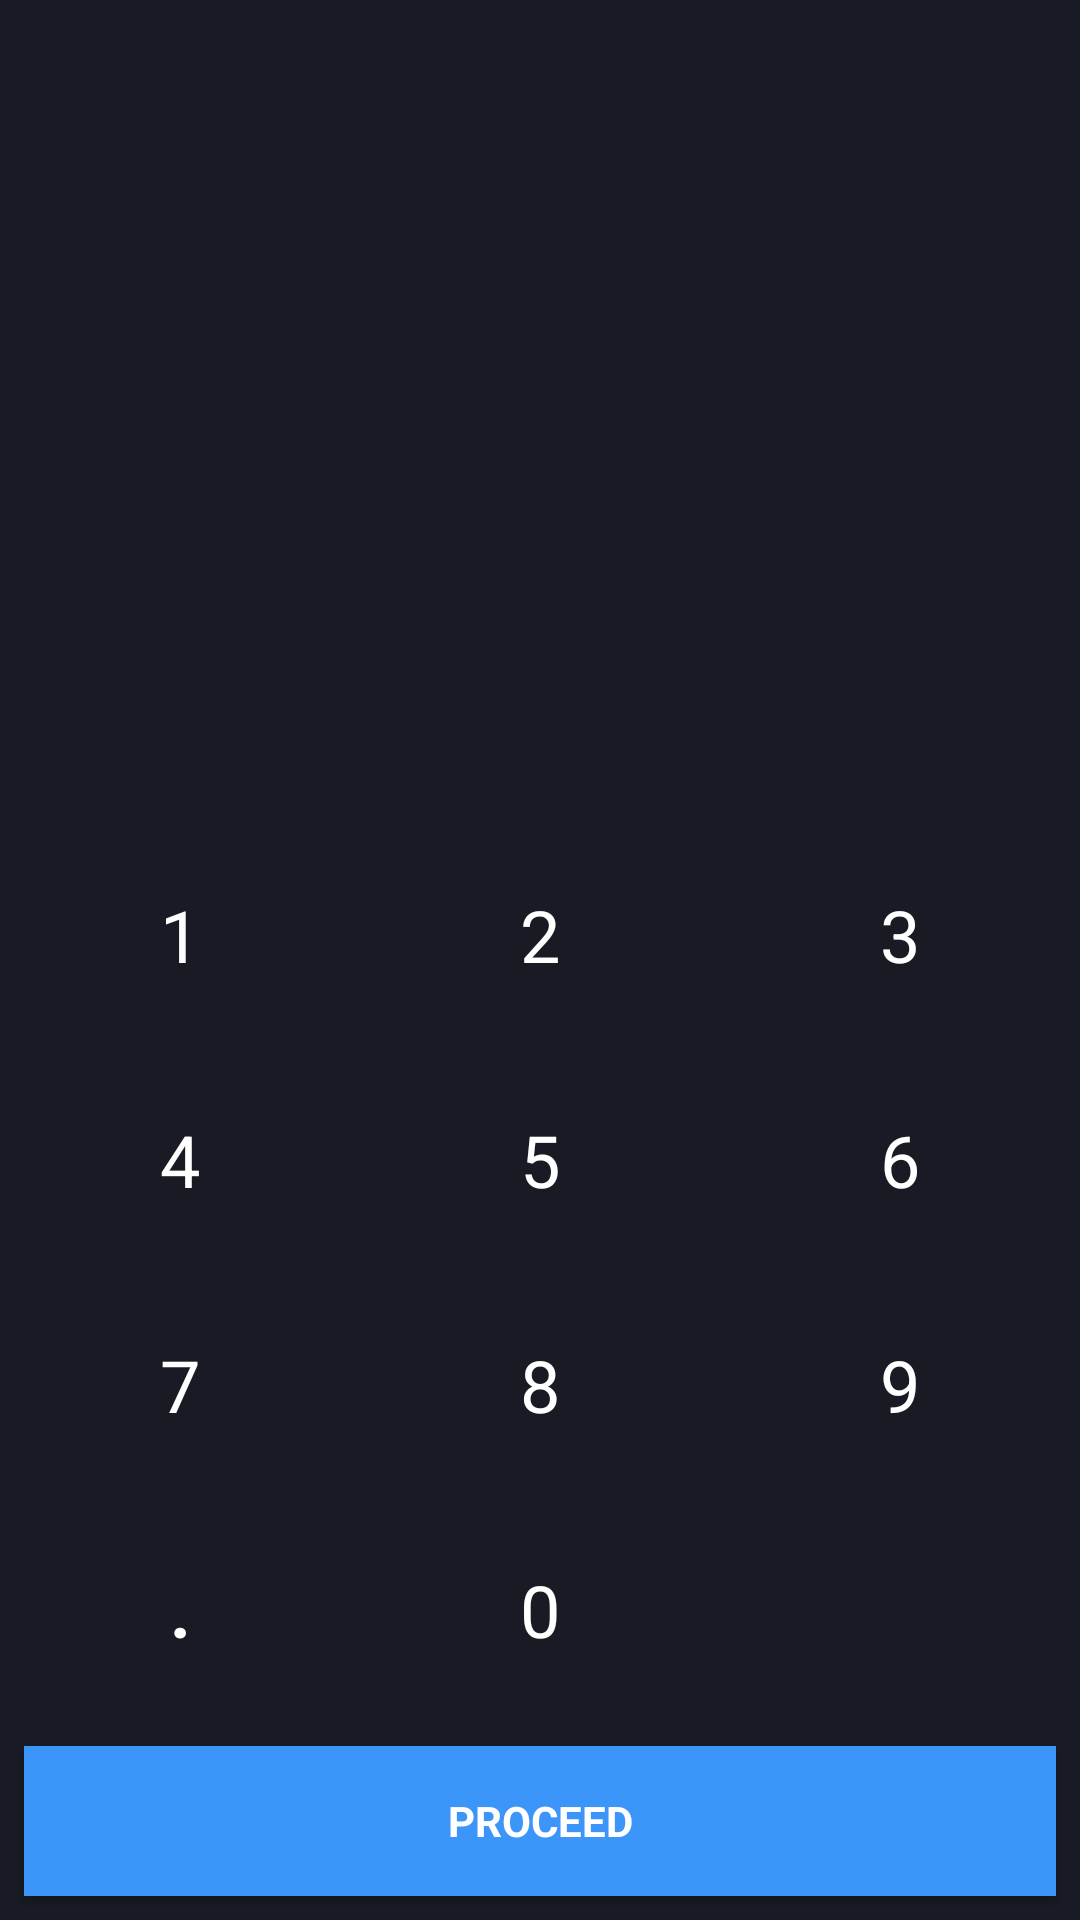

Produce the Android XML layout that renders to this screen, including the resource entries it uses.
<!-- AndroidManifest.xml: application theme Theme.ISWKozen.NoActionBar -->
<!-- res/layout/keypad.xml -->
<?xml version="1.0" encoding="utf-8"?>
<layout
    xmlns:android="http://schemas.android.com/apk/res/android"
    xmlns:app="http://schemas.android.com/apk/res-auto"
    >

<androidx.constraintlayout.widget.ConstraintLayout
    android:id="@+id/relativeLayout"
    android:layout_width="match_parent"
    android:background="@color/amount_page_bg"
    android:layout_height="wrap_content">


    <androidx.constraintlayout.widget.ConstraintLayout
        android:id="@+id/layoutKeyboard"
        android:layout_width="fill_parent"
        android:layout_height="wrap_content"
        android:layout_marginTop="@dimen/dimen_32dp"
        android:layout_marginBottom="@dimen/dimen_8dp"
        app:layout_constraintBottom_toTopOf="@id/btnConfirm"
        app:layout_constraintStart_toStartOf="parent">

        <TextView
            android:id="@+id/btn1"
            android:layout_width="0.0dip"
            android:layout_height="75.0dip"
            android:fontFamily="sans-serif"
            android:gravity="center"
            android:text="@string/btn_cal_1"
            android:textColor="@color/white"
            android:textSize="24.0sp"
            app:layout_constraintEnd_toStartOf="@id/btn2"
            app:layout_constraintHorizontal_chainStyle="spread"
            app:layout_constraintStart_toStartOf="parent"
            app:layout_constraintTop_toTopOf="parent" />

        <TextView
            android:id="@+id/btn2"
            android:layout_width="0.0dip"
            android:layout_height="75.0dip"
            android:fontFamily="sans-serif"
            android:gravity="center"
            android:text="@string/btn_cal_2"
            android:textColor="@color/white"
            android:textSize="24.0sp"
            app:layout_constraintBottom_toBottomOf="@id/btn1"
            app:layout_constraintEnd_toStartOf="@id/btn3"
            app:layout_constraintStart_toEndOf="@id/btn1"
            app:layout_constraintTop_toTopOf="@id/btn1" />

        <TextView
            android:id="@+id/btn3"
            android:layout_width="0.0dip"
            android:layout_height="75.0dip"
            android:fontFamily="sans-serif"
            android:gravity="center"
            android:text="@string/btn_cal_3"
            android:textColor="@color/white"
            android:textSize="24.0sp"
            app:layout_constraintBottom_toBottomOf="@id/btn1"
            app:layout_constraintEnd_toEndOf="parent"
            app:layout_constraintStart_toEndOf="@id/btn2"
            app:layout_constraintTop_toTopOf="@id/btn1" />

        <TextView
            android:id="@+id/btn4"
            android:layout_width="0.0dip"
            android:layout_height="75.0dip"
            android:fontFamily="sans-serif"
            android:gravity="center"
            android:text="@string/btn_cal_4"
            android:textColor="@color/white"
            android:textSize="24.0sp"
            app:layout_constraintEnd_toStartOf="@id/btn5"
            app:layout_constraintHorizontal_chainStyle="spread"
            app:layout_constraintStart_toStartOf="parent"
            app:layout_constraintTop_toBottomOf="@id/btn1" />

        <TextView
            android:id="@+id/btn5"
            android:layout_width="0.0dip"
            android:layout_height="75.0dip"
            android:fontFamily="sans-serif"
            android:gravity="center"
            android:text="@string/btn_cal_5"
            android:textColor="@color/white"
            android:textSize="24.0sp"
            app:layout_constraintBottom_toBottomOf="@id/btn4"
            app:layout_constraintEnd_toStartOf="@id/btn6"
            app:layout_constraintStart_toEndOf="@id/btn4"
            app:layout_constraintTop_toTopOf="@id/btn4" />

        <TextView
            android:id="@+id/btn6"
            android:layout_width="0.0dip"
            android:layout_height="75.0dip"
            android:fontFamily="sans-serif"
            android:gravity="center"
            android:text="@string/btn_cal_6"
            android:textColor="@color/white"
            android:textSize="24.0sp"
            app:layout_constraintBottom_toBottomOf="@id/btn4"
            app:layout_constraintEnd_toEndOf="parent"
            app:layout_constraintStart_toEndOf="@id/btn5"
            app:layout_constraintTop_toTopOf="@id/btn4" />

        <TextView
            android:id="@+id/btn7"
            android:layout_width="0.0dip"
            android:layout_height="75.0dip"
            android:fontFamily="sans-serif"
            android:gravity="center"
            android:text="@string/btn_cal_7"
            android:textColor="@color/white"
            android:textSize="24.0sp"
            app:layout_constraintEnd_toStartOf="@id/btn8"
            app:layout_constraintHorizontal_chainStyle="spread"
            app:layout_constraintStart_toStartOf="parent"
            app:layout_constraintTop_toBottomOf="@id/btn4" />

        <TextView
            android:id="@+id/btn8"
            android:layout_width="0.0dip"
            android:layout_height="75.0dip"
            android:fontFamily="sans-serif"
            android:gravity="center"
            android:text="@string/btn_cal_8"
            android:textColor="@color/white"
            android:textSize="24.0sp"
            app:layout_constraintBottom_toBottomOf="@id/btn7"
            app:layout_constraintEnd_toStartOf="@id/btn9"
            app:layout_constraintStart_toEndOf="@id/btn7"
            app:layout_constraintTop_toTopOf="@id/btn7" />

        <TextView
            android:id="@+id/btn9"
            android:layout_width="0.0dip"
            android:layout_height="75.0dip"
            android:fontFamily="sans-serif"
            android:gravity="center"
            android:text="@string/btn_cal_9"
            android:textColor="@color/white"
            android:textSize="24.0sp"
            app:layout_constraintBottom_toBottomOf="@id/btn7"
            app:layout_constraintEnd_toEndOf="parent"
            app:layout_constraintStart_toEndOf="@id/btn8"
            app:layout_constraintTop_toTopOf="@id/btn7" />

        <TextView
            android:id="@+id/btn_dot"
            android:layout_width="0.0dip"
            android:layout_height="75.0dip"
            android:fontFamily="sans-serif"
            android:gravity="center"
            android:text="."
            android:textColor="@color/white"
            android:textSize="24.0sp"
            android:textStyle="bold"
            app:layout_constraintBottom_toBottomOf="@id/btn0"
            app:layout_constraintEnd_toStartOf="@id/btn0"
            app:layout_constraintStart_toStartOf="parent"
            app:layout_constraintTop_toBottomOf="@id/btn7"
            app:layout_constraintTop_toTopOf="@id/btn0" />

        <ImageView
            android:id="@+id/btnClear"
            android:layout_width="0.0dip"
            android:layout_height="0.0dip"
            android:padding="24.0dip"
            app:layout_constraintBottom_toBottomOf="@id/btn0"
            app:layout_constraintEnd_toEndOf="parent"
            app:layout_constraintStart_toEndOf="@id/btn0"
            app:layout_constraintTop_toTopOf="@id/btn0"
            app:srcCompat="@drawable/ic_clear" />

        <TextView
            android:id="@+id/btn0"
            android:layout_width="0.0dip"
            android:layout_height="75.0dip"
            android:fontFamily="sans-serif"
            android:gravity="center"
            android:text="@string/btn_cal_0"
            android:textColor="@color/white"
            android:textSize="24.0sp"
            app:layout_constraintEnd_toStartOf="@id/btn9"
            app:layout_constraintStart_toEndOf="@id/btn7"
            app:layout_constraintTop_toBottomOf="@id/btn7" />

    </androidx.constraintlayout.widget.ConstraintLayout>

    <Button
        android:id="@+id/btnConfirm"
        android:layout_width="0.0dip"
        android:layout_height="@dimen/_50dp"
        android:layout_margin="@dimen/dimen_8dp"
        android:background="@color/iswColorPrimary"
        android:fontFamily="sans-serif"
        android:gravity="center"
        android:text="Proceed"
        android:textColor="@color/white"
        android:textStyle="bold"
        app:layout_constraintBottom_toBottomOf="parent"
        app:layout_constraintEnd_toEndOf="parent"
        app:layout_constraintStart_toStartOf="parent" />

    <androidx.constraintlayout.widget.Group
        android:id="@+id/groupKeyboard"
        android:layout_width="wrap_content"
        android:layout_height="wrap_content"
        app:constraint_referenced_ids="layoutKeyboard,btnConfirm" />

</androidx.constraintlayout.widget.ConstraintLayout>
</layout>
<!-- resources referenced by this layout -->
<resources>
  <color name="amount_page_bg">#181B24</color>
  <color name="iswColorPrimary">#3C95F9</color>
  <color name="white">#FFFFFFFF</color>
  <dimen name="_50dp">50dp</dimen>
  <dimen name="dimen_32dp">32dp</dimen>
  <dimen name="dimen_8dp">8dp</dimen>
  <string name="btn_cal_0">0</string>
  <string name="btn_cal_1">1</string>
  <string name="btn_cal_2">2</string>
  <string name="btn_cal_3">3</string>
  <string name="btn_cal_4">4</string>
  <string name="btn_cal_5">5</string>
  <string name="btn_cal_6">6</string>
  <string name="btn_cal_7">7</string>
  <string name="btn_cal_8">8</string>
  <string name="btn_cal_9">9</string>
  <style name="Theme.ISWKozen.NoActionBar" parent="Theme.MaterialComponents.DayNight.NoActionBar">
          
          <item name="colorPrimary">@color/iswColorPrimary</item>
          <item name="colorPrimaryVariant">@color/iswColorPrimary</item>
          <item name="colorOnPrimary">@color/white</item>
          
          <item name="colorSecondary">@color/teal_200</item>
          <item name="colorSecondaryVariant">@color/teal_700</item>
          <item name="colorOnSecondary">@color/black</item>
          
          <item name="android:statusBarColor" tools:targetApi="l">?attr/colorPrimaryVariant</item>
          
      </style>
  <color name="teal_200">#FF03DAC5</color>
  <color name="teal_700">#FF018786</color>
  <color name="black">#FF000000</color>
</resources>
